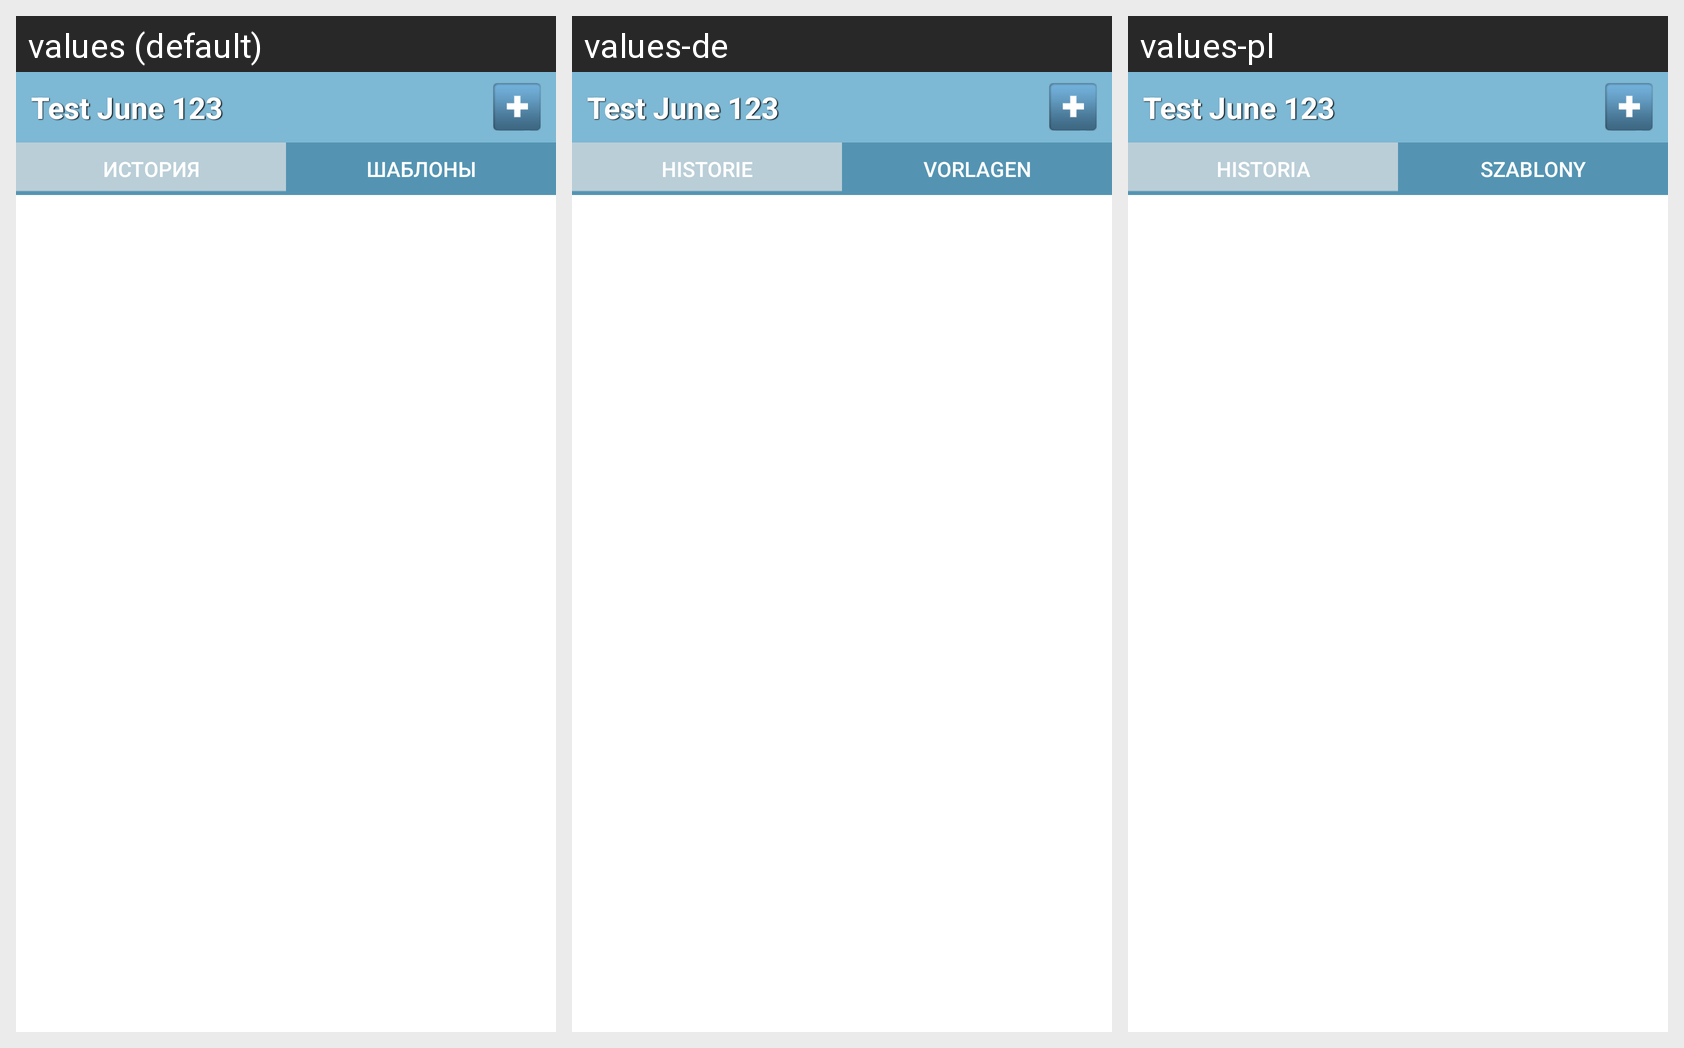

Strings drawn on this Android screen and how each of the app's shown locales translates them:
Android screen res/layout/template_list.xml rendered under 3 locales, left to right: values (default), values-de, values-pl. Device: Nexus 5 (rendered at 1080×1920; each locale shown at half size, 540×960, under a caption strip naming it); theme Theme.MaterialComponents.DayNight.NoActionBar.
Strings drawn on this screen, with the default value and each locale's value (text and hints the layout hard-codes, and strings that could not be matched under every locale, appear in the picture but are not listed):

days
  values: История
  values-de: Historie
  values-pl: Historia

templates
  values: Шаблоны
  values-de: Vorlagen
  values-pl: Szablony
